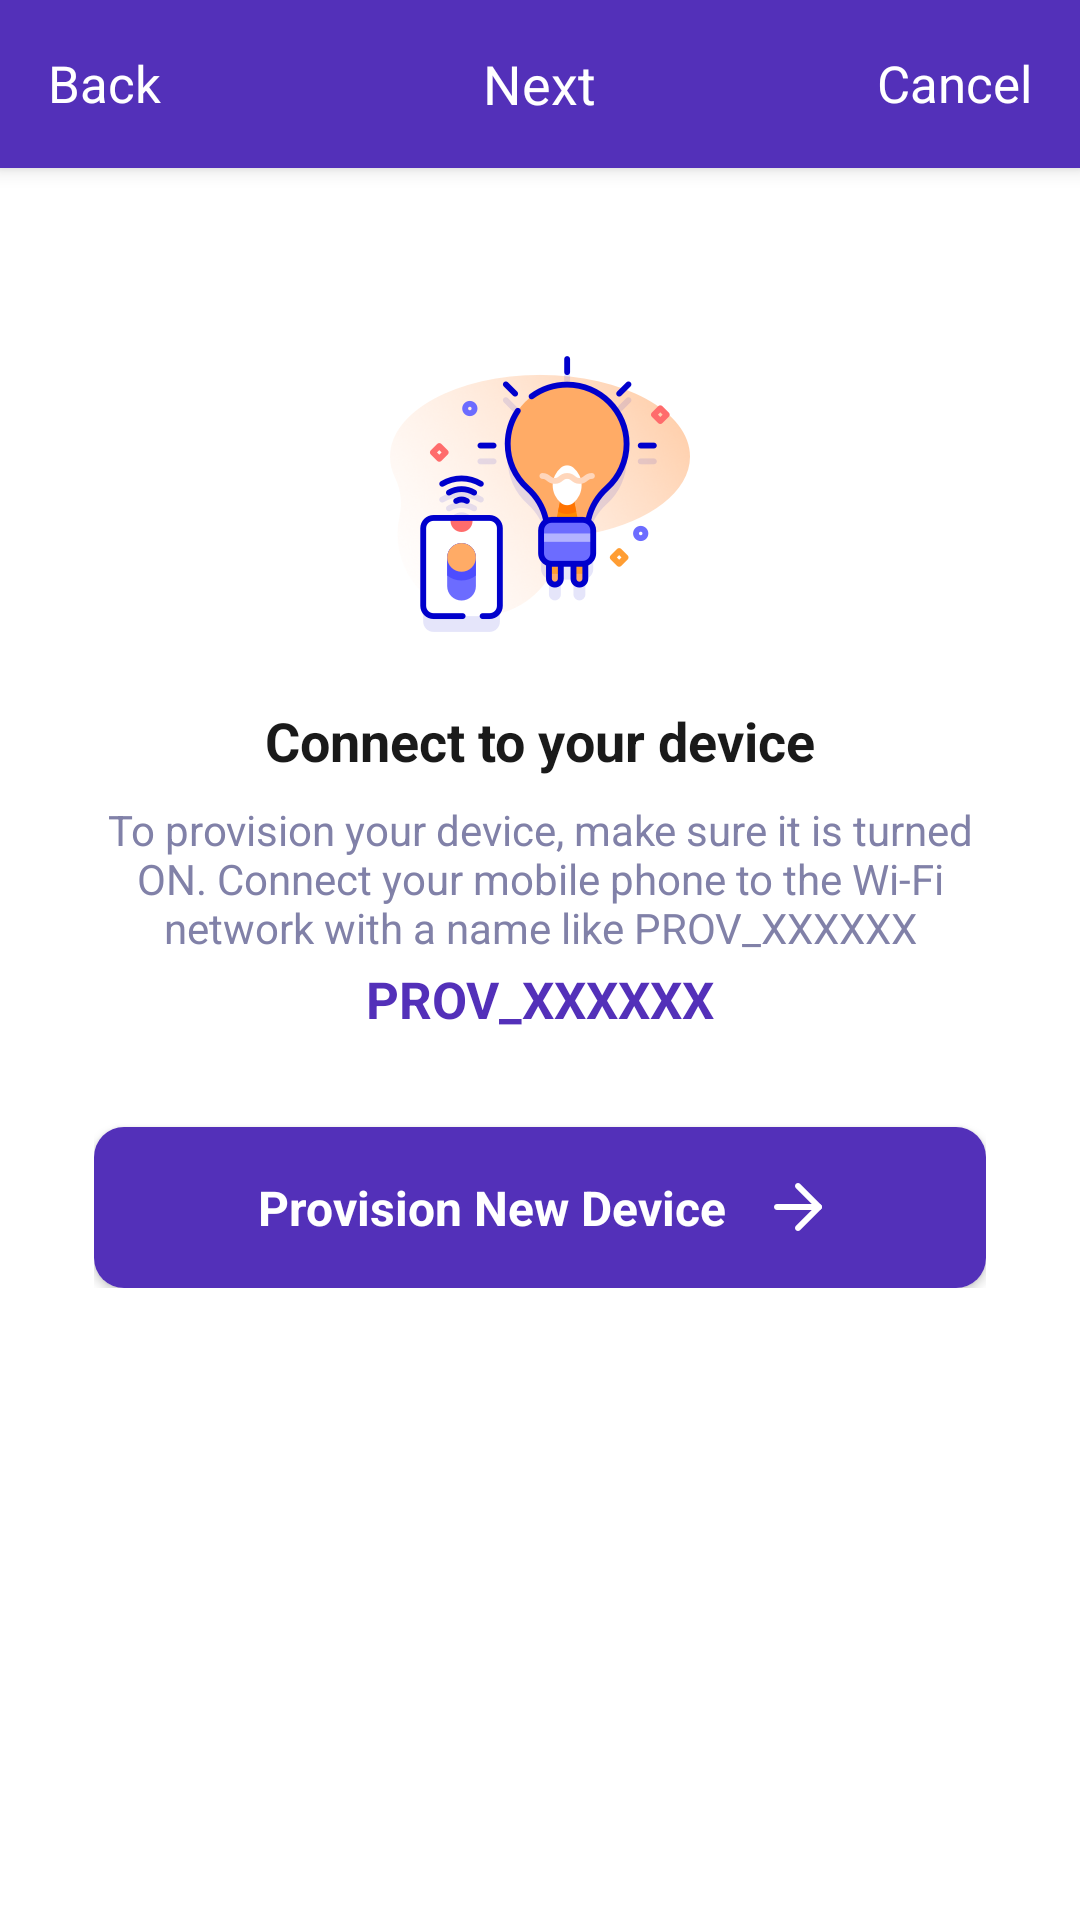

Here is an Android app screen rendered from its layout file. Give the layout XML and the strings, colors and styles it references.
<!-- AndroidManifest.xml: application theme AppTheme -->
<!-- res/layout/activity_provision_landing.xml -->
<?xml version="1.0" encoding="utf-8"?>
<androidx.coordinatorlayout.widget.CoordinatorLayout xmlns:android="http://schemas.android.com/apk/res/android"
    xmlns:app="http://schemas.android.com/apk/res-auto"
    android:layout_width="match_parent"
    android:layout_height="match_parent"
    android:fitsSystemWindows="true">

    <include layout="@layout/tool_bar_main_purple" />

    <androidx.core.widget.NestedScrollView
        android:layout_width="match_parent"
        android:layout_height="match_parent"
        app:layout_behavior="@string/appbar_scrolling_view_behavior">

        <androidx.constraintlayout.widget.ConstraintLayout
            android:layout_width="match_parent"
            android:layout_height="match_parent"
            android:padding="@dimen/margin_32">

            <ImageView
                android:id="@+id/iv_provisioning"
                android:layout_width="wrap_content"
                android:layout_height="wrap_content"
                android:layout_marginTop="@dimen/margin_32"
                android:src="@drawable/ic_connect_device"
                app:layout_constraintEnd_toEndOf="parent"
                app:layout_constraintStart_toStartOf="parent"
                app:layout_constraintTop_toTopOf="parent">

            </ImageView>

            <TextView
                android:id="@+id/tv_connect_device"
                android:layout_width="wrap_content"
                android:layout_height="wrap_content"
                android:layout_marginTop="@dimen/margin_24"
                android:text="@string/connect_your_device"
                android:textColor="@color/colorPrimaryDark"
                android:textSize="18sp"
                android:textStyle="bold"
                app:layout_constraintEnd_toEndOf="parent"
                app:layout_constraintStart_toStartOf="parent"
                app:layout_constraintTop_toBottomOf="@id/iv_provisioning" />

            <TextView
                android:id="@+id/tv_connect_device_instruction"
                android:layout_width="wrap_content"
                android:layout_height="wrap_content"
                android:layout_marginTop="8dp"
                android:gravity="center_horizontal"
                android:text="@string/connect_device_instruction_general"
                android:textColor="@color/colorAccent"
                android:textSize="14sp"
                app:layout_constraintEnd_toEndOf="parent"
                app:layout_constraintStart_toStartOf="parent"
                app:layout_constraintTop_toBottomOf="@id/tv_connect_device" />

            <TextView
                android:id="@+id/tv_device_name"
                android:layout_width="wrap_content"
                android:layout_height="wrap_content"
                android:layout_marginTop="3dp"
                android:gravity="center_horizontal"
                android:text="PROV_XXXXXX"
                android:textColor="@color/colorPrimary"
                android:textSize="17sp"
                android:textStyle="bold"
                app:layout_constraintEnd_toEndOf="parent"
                app:layout_constraintStart_toStartOf="parent"
                app:layout_constraintTop_toBottomOf="@id/tv_connect_device_instruction" />

            <include
                android:id="@+id/btn_connect"
                layout="@layout/button"
                android:layout_width="match_parent"
                android:layout_height="wrap_content"
                android:layout_marginTop="@dimen/margin_32"
                app:layout_constraintEnd_toEndOf="parent"
                app:layout_constraintStart_toStartOf="parent"
                app:layout_constraintTop_toBottomOf="@id/tv_device_name" />

        </androidx.constraintlayout.widget.ConstraintLayout>

    </androidx.core.widget.NestedScrollView>

</androidx.coordinatorlayout.widget.CoordinatorLayout>
<!-- res/layout/tool_bar_main_purple.xml (included above) -->
<?xml version="1.0" encoding="utf-8"?>
<com.google.android.material.appbar.AppBarLayout xmlns:android="http://schemas.android.com/apk/res/android"
    xmlns:app="http://schemas.android.com/apk/res-auto"
    android:layout_width="match_parent"
    android:layout_height="wrap_content"
    android:theme="@style/AppTheme.AppBarOverlay">

    <androidx.appcompat.widget.Toolbar
        android:id="@+id/main_toolbar"
        android:layout_width="match_parent"
        android:layout_height="?attr/actionBarSize"
        android:textAlignment="center"
        app:contentInsetEnd="0dp"
        app:contentInsetStart="0dp">

        <RelativeLayout
            android:layout_width="match_parent"
            android:layout_height="wrap_content"
            android:gravity="center_vertical">

            <TextView
                android:id="@+id/main_toolbar_title"
                android:layout_width="wrap_content"
                android:layout_height="wrap_content"
                android:layout_centerInParent="true"
                android:lineSpacingExtra="8sp"
                android:text="@string/btn_next"
                android:textColor="@android:color/white"
                android:textSize="18sp" />

            <TextView
                android:id="@+id/btn_back"
                android:layout_width="wrap_content"
                android:layout_height="wrap_content"
                android:layout_alignParentStart="true"
                android:layout_centerVertical="true"
                android:paddingStart="16dp"
                android:text="@string/btn_back"
                android:textColor="@android:color/white"
                android:textSize="17sp" />

            <TextView
                android:id="@+id/btn_cancel"
                android:layout_width="wrap_content"
                android:layout_height="wrap_content"
                android:layout_alignParentEnd="true"
                android:layout_centerVertical="true"
                android:paddingEnd="16dp"
                android:text="@string/btn_cancel"
                android:textColor="@android:color/white"
                android:textSize="17sp" />

        </RelativeLayout>

    </androidx.appcompat.widget.Toolbar>

</com.google.android.material.appbar.AppBarLayout>
<!-- res/layout/button.xml (included above) -->
<?xml version="1.0" encoding="utf-8"?>
<androidx.cardview.widget.CardView xmlns:android="http://schemas.android.com/apk/res/android"
    xmlns:app="http://schemas.android.com/apk/res-auto"
    android:layout_width="match_parent"
    android:layout_height="wrap_content"
    app:cardCornerRadius="10dp">

    <LinearLayout
        android:id="@+id/layout_btn"
        android:layout_width="match_parent"
        android:layout_height="wrap_content"
        android:background="@color/colorPrimary"
        android:gravity="center"
        android:orientation="horizontal"
        android:paddingTop="16dp"
        android:paddingBottom="16dp">

        <TextView
            android:id="@+id/text_btn"
            android:layout_width="wrap_content"
            android:layout_height="wrap_content"
            android:lineSpacingExtra="8sp"
            android:text="@string/btn_provision_device"
            android:textColor="@android:color/white"
            android:textSize="16sp"
            android:textStyle="bold" />

        <ImageView
            android:id="@+id/iv_arrow"
            android:layout_width="wrap_content"
            android:layout_height="wrap_content"
            android:layout_marginStart="16dp"
            android:src="@drawable/ic_right_arrow" />

        <androidx.core.widget.ContentLoadingProgressBar
            android:id="@+id/progress_indicator"
            style="?android:attr/progressBarStyle"
            android:layout_width="25dp"
            android:layout_height="25dp"
            android:layout_marginStart="40dp"
            android:theme="@style/AppTheme.WhiteAccent"
            android:visibility="gone" />

    </LinearLayout>

</androidx.cardview.widget.CardView>
<!-- resources referenced by this layout -->
<resources>
  <color name="colorAccent">#8181a8</color>
  <color name="colorPrimary">#5330b9</color>
  <color name="colorPrimaryDark">#1a1a1a</color>
  <dimen name="margin_24">10dp</dimen>
  <dimen name="margin_32">13dp</dimen>
  <!-- drawable ic_connect_device: png bitmap (drawable-hdpi, 21891 bytes) -->
  <!-- drawable ic_right_arrow (drawable) -->
  <vector xmlns:android="http://schemas.android.com/apk/res/android"
      android:width="24dp"
      android:height="24dp"
      android:viewportWidth="512"
      android:viewportHeight="512">
      <path
          android:fillColor="#FF000000"
          android:pathData="M160,115.4l20.7,-19.4l171.3,160l-171.3,160l-20.7,-19.3l150.5,-140.7z" />
  </vector>
  <string name="btn_back">Back</string>
  <string name="btn_cancel">Cancel</string>
  <string name="btn_next">Next</string>
  <string name="btn_provision_device">Provision New Device</string>
  <string name="connect_device_instruction_general">To provision your device, make sure it is turned ON. Connect your mobile phone to the Wi-Fi network with a name like PROV_XXXXXX</string>
  <string name="connect_your_device">Connect to your device</string>
  <style name="AppTheme.AppBarOverlay" parent="ThemeOverlay.MaterialComponents.Dark.ActionBar" />
  <style name="AppTheme.WhiteAccent">
          <item name="colorAccent">@android:color/white</item> 
      </style>
  <style name="AppTheme" parent="Theme.MaterialComponents.Light.DarkActionBar">
          
          <item name="colorPrimary">@color/colorPrimary</item>
          <item name="colorPrimaryDark">@color/colorPrimaryDark</item>
          <item name="colorAccent">@color/colorAccent</item>
      </style>
</resources>
